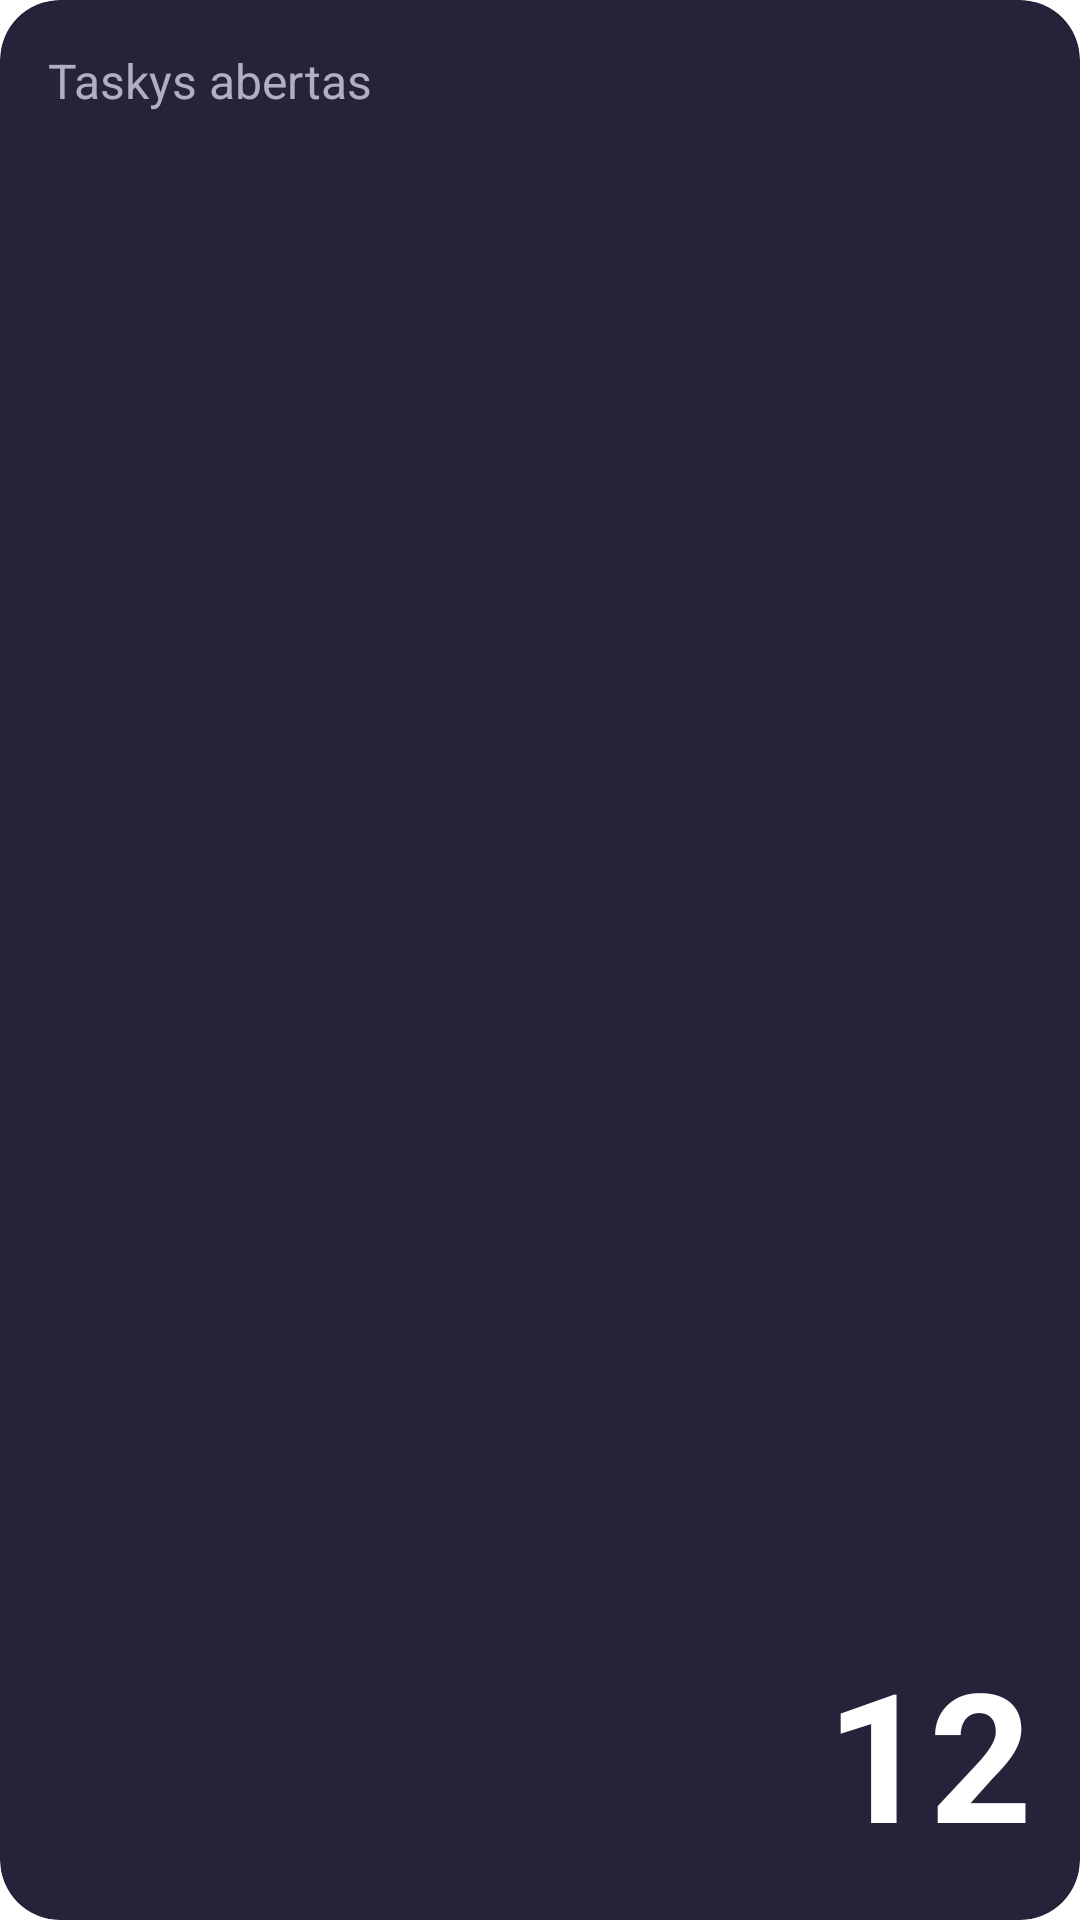

Here is an Android app screen rendered from its layout file. Give the layout XML and the strings, colors and styles it references.
<!-- AndroidManifest.xml: application theme Theme.HelpAI -->
<!-- res/layout/card_task_summary.xml -->
<?xml version="1.0" encoding="utf-8"?>
<com.google.android.material.card.MaterialCardView
    xmlns:android="http://schemas.android.com/apk/res/android"
    xmlns:app="http://schemas.android.com/apk/res-auto"
    android:layout_width="match_parent"
    android:layout_height="match_parent"
    app:cardBackgroundColor="#25233A"
    app:cardCornerRadius="20dp"
    app:cardElevation="0dp">

    <androidx.constraintlayout.widget.ConstraintLayout
        android:layout_width="match_parent"
        android:layout_height="match_parent"
        android:padding="16dp">

        <TextView
            android:id="@+id/tvCardTitle"
            android:layout_width="wrap_content"
            android:layout_height="wrap_content"
            android:text="Taskys abertas"
            android:textColor="#B0AEC3"
            android:textSize="16sp"
            app:layout_constraintTop_toTopOf="parent"
            app:layout_constraintStart_toStartOf="parent" />

        <TextView
            android:id="@+id/tvCardCount"
            android:layout_width="wrap_content"
            android:layout_height="wrap_content"
            android:text="12"
            android:textColor="#FFFFFF"
            android:textSize="60sp"
            android:textStyle="bold"
            app:layout_constraintBottom_toBottomOf="parent"
            app:layout_constraintEnd_toEndOf="parent" />

    </androidx.constraintlayout.widget.ConstraintLayout>
</com.google.android.material.card.MaterialCardView>
<!-- resources referenced by this layout -->
<resources>
  <style name="Theme.HelpAI" parent="Theme.MaterialComponents.DayNight.NoActionBar">
          
          <item name="colorPrimary">@color/purple_500</item>
          <item name="colorPrimaryVariant">@color/purple_700</item>
          <item name="colorOnPrimary">@color/white</item>
          
          <item name="colorSecondary">@color/teal_200</item>
          <item name="colorSecondaryVariant">@color/teal_700</item>
          <item name="colorOnSecondary">@color/black</item>
          
          <item name="android:statusBarColor" tools:targetApi="l">?attr/colorPrimaryVariant</item>
          
      </style>
  <color name="purple_500">#FF6200EE</color>
  <color name="purple_700">#FF3700B3</color>
  <color name="white">#FFFFFFFF</color>
  <color name="teal_200">#FF03DAC5</color>
  <color name="teal_700">#FF018786</color>
  <color name="black">#FF000000</color>
</resources>
